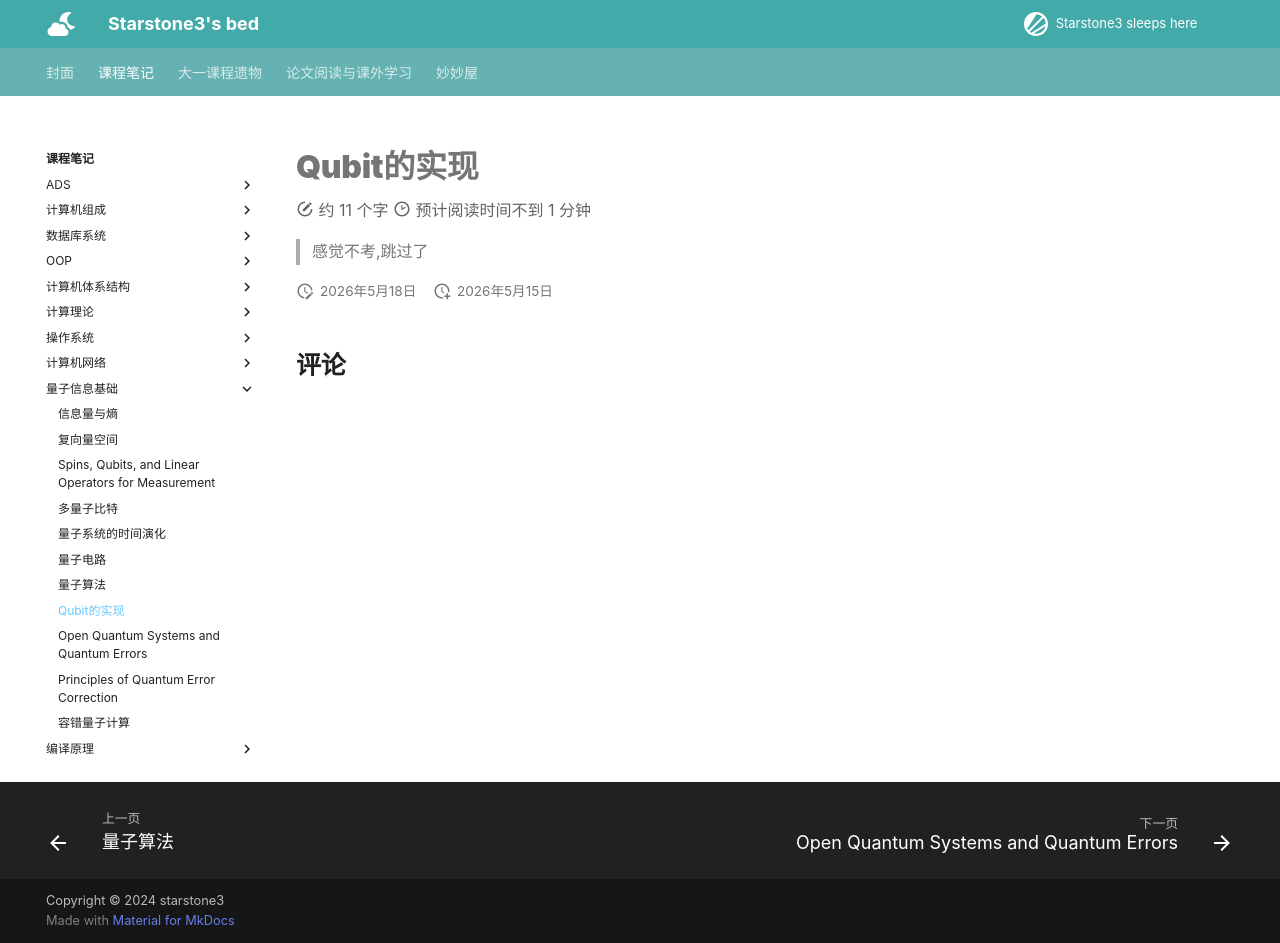

repository: starstone3/starstone3.github.io · page: incourse/qi/lec8/index.html · generator: mkdocs

---
comments: true
---

# Qubit的实现

> 感觉不考,跳过了
